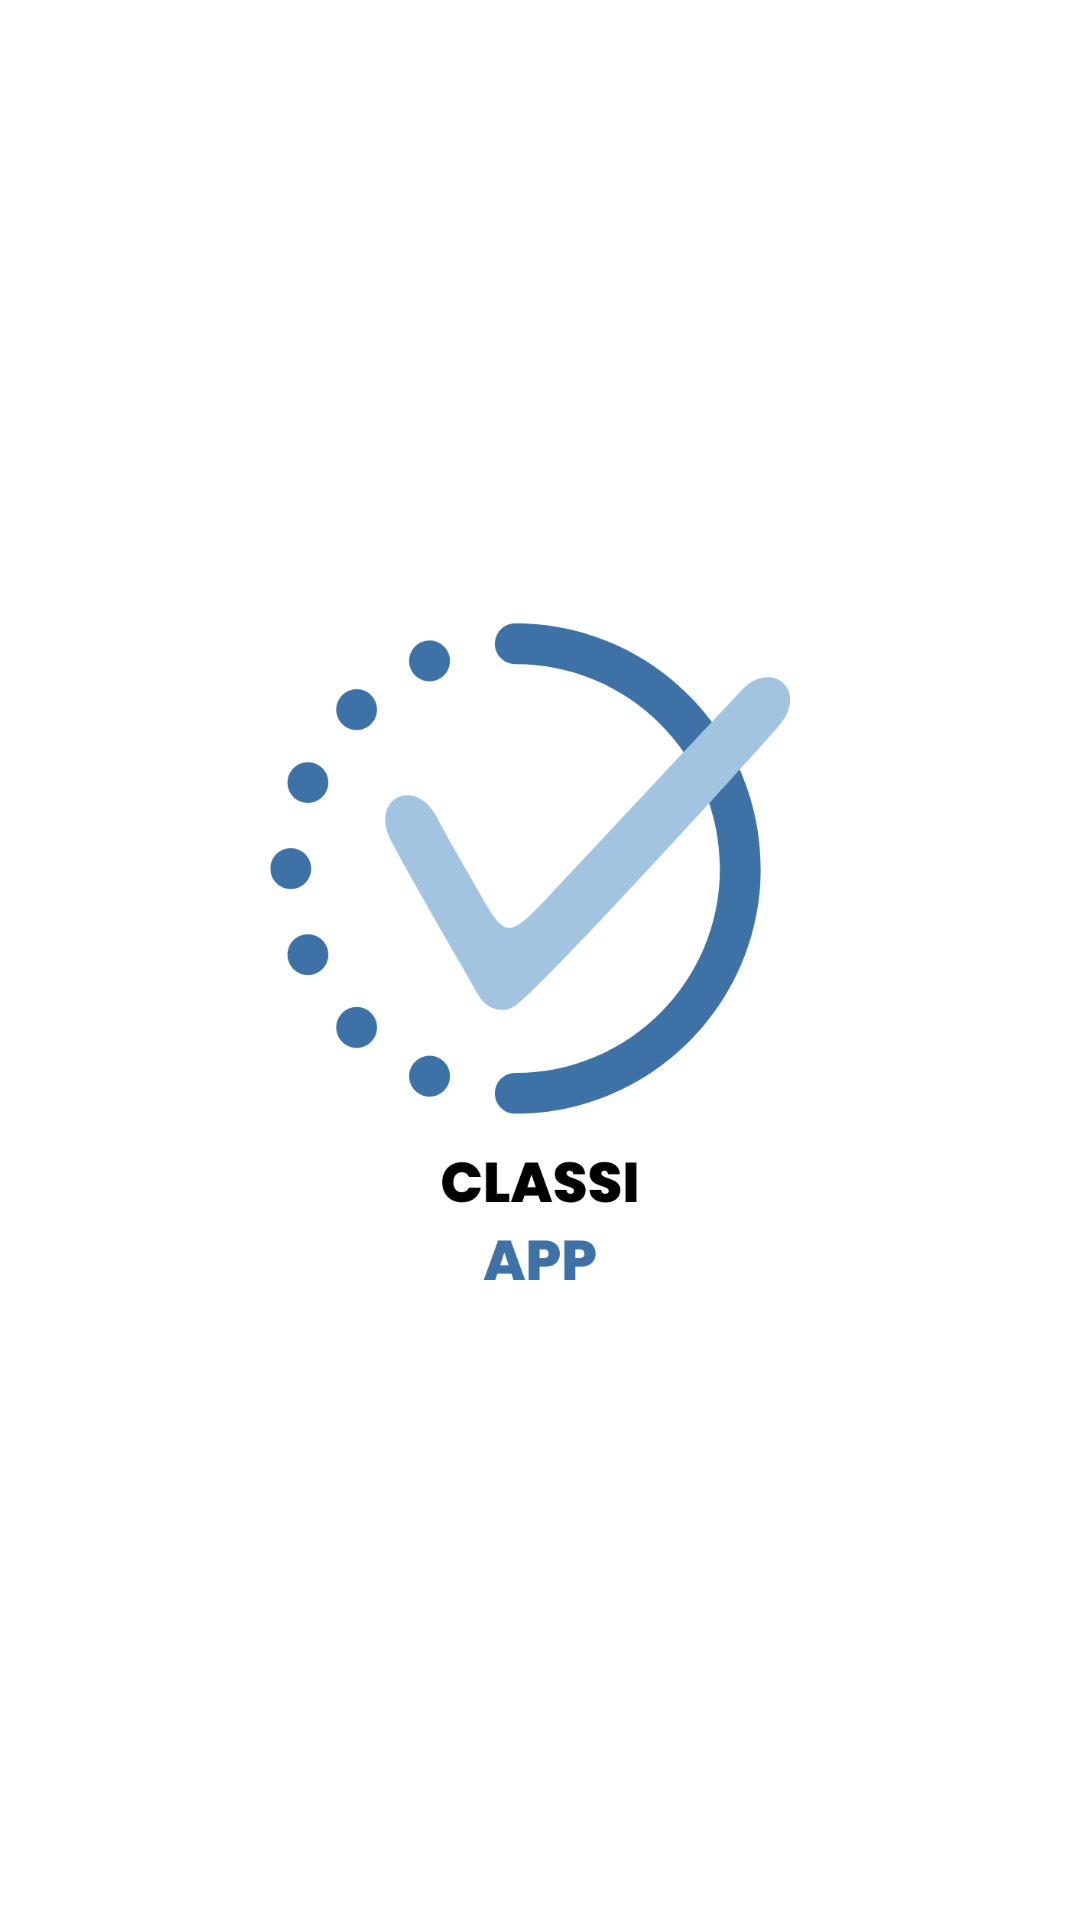

Produce the Android XML layout that renders to this screen, including the resource entries it uses.
<!-- AndroidManifest.xml: activity theme Theme.ClassiApp_TA2324_10 -->
<!-- res/layout/activity_splash_screen.xml -->
<?xml version="1.0" encoding="utf-8"?>
<androidx.constraintlayout.widget.ConstraintLayout
    xmlns:android="http://schemas.android.com/apk/res/android"
    xmlns:app="http://schemas.android.com/apk/res-auto"
    xmlns:tools="http://schemas.android.com/tools"
    android:layout_width="match_parent"
    android:layout_height="match_parent"
    android:background="@color/white"
    tools:context=".ClassiApp.SplashScreenActivity">

    <ImageView
        android:id="@+id/image"
        android:layout_width="344dp"
        android:layout_height="398dp"
        app:layout_constraintBottom_toBottomOf="parent"
        app:layout_constraintEnd_toEndOf="parent"
        app:layout_constraintHorizontal_bias="0.492"
        app:layout_constraintStart_toStartOf="parent"
        app:layout_constraintTop_toTopOf="parent"
        app:layout_constraintVertical_bias="0.498"
        app:srcCompat="@drawable/logo_classiapp" />

</androidx.constraintlayout.widget.ConstraintLayout>
<!-- resources referenced by this layout -->
<resources>
  <color name="white">#FFFFFF</color>
  <!-- drawable logo_classiapp: png bitmap (drawable, 54359 bytes) -->
  <style name="Theme.ClassiApp_TA2324_10" parent="Theme.MaterialComponents.DayNight.DarkActionBar">
          
          <item name="colorPrimary">@color/navy</item>
          <item name="colorPrimaryVariant">@color/blue</item>
          <item name="colorOnPrimary">@color/white</item>
          
          <item name="colorSecondary">@color/grey</item>
          <item name="colorSecondaryVariant">@color/light_grey</item>
          <item name="colorOnSecondary">@color/black</item>
          
          <item name="android:statusBarColor">?attr/colorPrimaryVariant</item>
          
      </style>
  <color name="navy">#3873B8</color>
  <color name="blue">#3873B8</color>
  <color name="grey">#8A8A8A</color>
  <color name="light_grey">#CACACA</color>
  <color name="black">#000000</color>
</resources>
